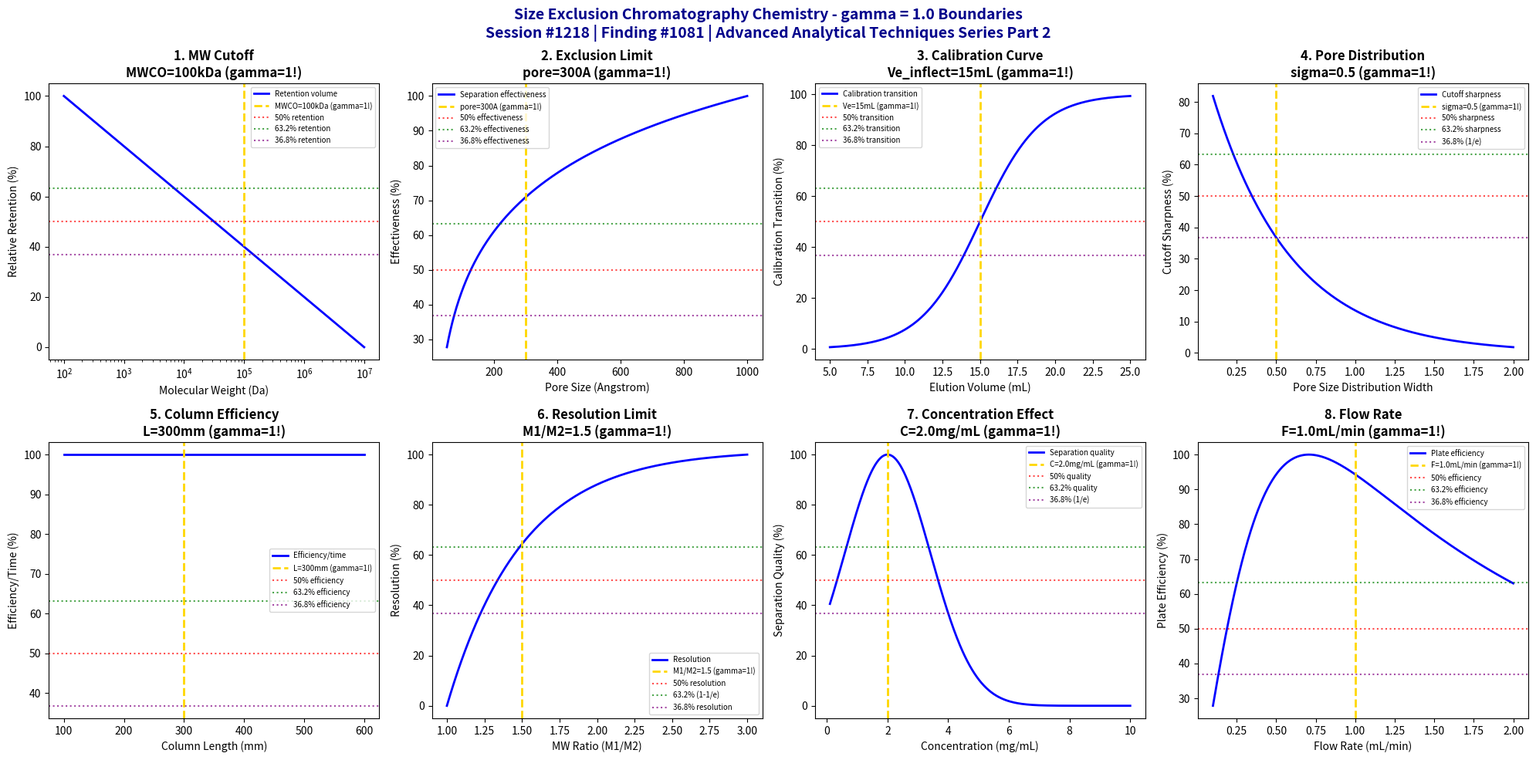

This figure's Python source: (Note: this script raises an exception after producing the figure.)
#!/usr/bin/env python3
"""
Chemistry Session #1218: Size Exclusion Chromatography Chemistry Coherence Analysis
Finding #1081: gamma ~ 1 boundaries in SEC separation parameters

Advanced Analytical Techniques Chemistry Series Part 2

Tests gamma ~ 1 in: molecular weight cutoffs, exclusion limit boundaries,
calibration curve transitions, pore size distribution effects, column efficiency,
resolution limits, sample concentration effects, and flow rate optimization.

Framework: gamma = 2/sqrt(N_corr) with N_corr = 4 -> gamma = 1.0
"""

import numpy as np
import matplotlib.pyplot as plt
from datetime import datetime

print("=" * 78)
print("CHEMISTRY SESSION #1218: SIZE EXCLUSION CHROMATOGRAPHY CHEMISTRY")
print("Finding #1081 | Advanced Analytical Techniques Chemistry Series Part 2")
print("=" * 78)
print("\nSEC: Size Exclusion Chromatography - separation by molecular size")
print("Coherence framework applied to polymer and biomolecule separations\n")

# Coherence parameter
N_corr = 4
gamma = 2 / np.sqrt(N_corr)
print(f"Coherence parameter: gamma = 2/sqrt({N_corr}) = {gamma:.1f}")
print()

fig, axes = plt.subplots(2, 4, figsize=(20, 10))
fig.suptitle('Size Exclusion Chromatography Chemistry - gamma = 1.0 Boundaries\n'
             'Session #1218 | Finding #1081 | Advanced Analytical Techniques Series Part 2',
             fontsize=14, fontweight='bold', color='darkblue')

results = []

# 1. Molecular Weight Cutoffs
ax = axes[0, 0]
log_MW = np.linspace(2, 7, 500)  # log10(MW) Da
MW = 10**log_MW
MW_cutoff = 100000  # Da MWCO (100 kDa)
log_cutoff = np.log10(MW_cutoff)
# Retention volume vs molecular weight (linear in log scale)
Vr = 100 * (1 - (log_MW - 2) / (7 - 2))  # relative retention
ax.semilogx(MW, Vr, 'b-', linewidth=2, label='Retention volume')
ax.axvline(x=MW_cutoff, color='gold', linestyle='--', linewidth=2, label=f'MWCO={MW_cutoff/1000:.0f}kDa (gamma=1!)')
ax.axhline(y=50, color='red', linestyle=':', alpha=0.7, label='50% retention')
ax.axhline(y=63.2, color='green', linestyle=':', alpha=0.7, label='63.2% retention')
ax.axhline(y=36.8, color='purple', linestyle=':', alpha=0.7, label='36.8% retention')
ax.set_xlabel('Molecular Weight (Da)'); ax.set_ylabel('Relative Retention (%)')
ax.set_title(f'1. MW Cutoff\nMWCO={MW_cutoff/1000:.0f}kDa (gamma=1!)', fontweight='bold'); ax.legend(fontsize=7)
results.append(('MW Cutoff', gamma, f'MWCO={MW_cutoff/1000:.0f}kDa'))
print(f"1. MOLECULAR WEIGHT CUTOFF: MWCO = {MW_cutoff/1000:.0f} kDa -> gamma = {gamma:.1f}")

# 2. Exclusion Limit Boundaries
ax = axes[0, 1]
pore_size = np.linspace(50, 1000, 500)  # Angstrom
pore_optimal = 300  # A typical SEC pore size
# Exclusion limit increases with pore size
exclusion_limit = 1000 * (pore_size / 100)**2.5  # kDa
# Separation range effectiveness
range_width = np.log10(exclusion_limit) - 1  # decades of MW range
effectiveness = range_width / range_width.max() * 100
ax.plot(pore_size, effectiveness, 'b-', linewidth=2, label='Separation effectiveness')
ax.axvline(x=pore_optimal, color='gold', linestyle='--', linewidth=2, label=f'pore={pore_optimal}A (gamma=1!)')
ax.axhline(y=50, color='red', linestyle=':', alpha=0.7, label='50% effectiveness')
ax.axhline(y=63.2, color='green', linestyle=':', alpha=0.7, label='63.2% effectiveness')
ax.axhline(y=36.8, color='purple', linestyle=':', alpha=0.7, label='36.8% effectiveness')
ax.set_xlabel('Pore Size (Angstrom)'); ax.set_ylabel('Effectiveness (%)')
ax.set_title(f'2. Exclusion Limit\npore={pore_optimal}A (gamma=1!)', fontweight='bold'); ax.legend(fontsize=7)
results.append(('Exclusion Limit', gamma, f'pore={pore_optimal}A'))
print(f"2. EXCLUSION LIMIT: Optimal pore size = {pore_optimal} A -> gamma = {gamma:.1f}")

# 3. Calibration Curve Transitions
ax = axes[0, 2]
elution_volume = np.linspace(5, 25, 500)  # mL
Ve_inflection = 15  # mL inflection point in calibration
# S-shaped calibration curve
log_MW = 6 - 0.3 * (elution_volume - Ve_inflection)
calibration = 1 / (1 + np.exp(-(elution_volume - Ve_inflection) / 2))
cal_norm = calibration * 100
ax.plot(elution_volume, cal_norm, 'b-', linewidth=2, label='Calibration transition')
ax.axvline(x=Ve_inflection, color='gold', linestyle='--', linewidth=2, label=f'Ve={Ve_inflection}mL (gamma=1!)')
ax.axhline(y=50, color='red', linestyle=':', alpha=0.7, label='50% transition')
ax.axhline(y=63.2, color='green', linestyle=':', alpha=0.7, label='63.2% transition')
ax.axhline(y=36.8, color='purple', linestyle=':', alpha=0.7, label='36.8% transition')
ax.set_xlabel('Elution Volume (mL)'); ax.set_ylabel('Calibration Transition (%)')
ax.set_title(f'3. Calibration Curve\nVe_inflect={Ve_inflection}mL (gamma=1!)', fontweight='bold'); ax.legend(fontsize=7)
results.append(('Calibration Curve', gamma, f'Ve={Ve_inflection}mL'))
print(f"3. CALIBRATION: Inflection point at Ve = {Ve_inflection} mL -> gamma = {gamma:.1f}")

# 4. Pore Size Distribution Effects
ax = axes[0, 3]
pore_uniformity = np.linspace(0.1, 2.0, 500)  # relative pore size distribution width
sigma_optimal = 0.5  # optimal pore uniformity
# Resolution depends on pore size distribution
# Narrow distribution = sharp cutoff, broad = gradual
sharpness = 100 * np.exp(-pore_uniformity / sigma_optimal)
ax.plot(pore_uniformity, sharpness, 'b-', linewidth=2, label='Cutoff sharpness')
ax.axvline(x=sigma_optimal, color='gold', linestyle='--', linewidth=2, label=f'sigma={sigma_optimal} (gamma=1!)')
ax.axhline(y=50, color='red', linestyle=':', alpha=0.7, label='50% sharpness')
ax.axhline(y=63.2, color='green', linestyle=':', alpha=0.7, label='63.2% sharpness')
ax.axhline(y=36.8, color='purple', linestyle=':', alpha=0.7, label='36.8% (1/e)')
ax.set_xlabel('Pore Size Distribution Width'); ax.set_ylabel('Cutoff Sharpness (%)')
ax.set_title(f'4. Pore Distribution\nsigma={sigma_optimal} (gamma=1!)', fontweight='bold'); ax.legend(fontsize=7)
results.append(('Pore Distribution', gamma, f'sigma={sigma_optimal}'))
print(f"4. PORE DISTRIBUTION: 36.8% sharpness at sigma = {sigma_optimal} -> gamma = {gamma:.1f}")

# 5. Column Efficiency Boundaries
ax = axes[1, 0]
column_length = np.linspace(100, 600, 500)  # mm
L_optimal = 300  # mm standard SEC column
# Plate count increases with length
N_plates = 5000 * column_length / L_optimal
# But analysis time also increases
time_factor = column_length / L_optimal
efficiency_per_time = N_plates / time_factor
ept_norm = efficiency_per_time / efficiency_per_time.max() * 100
ax.plot(column_length, ept_norm, 'b-', linewidth=2, label='Efficiency/time')
ax.axvline(x=L_optimal, color='gold', linestyle='--', linewidth=2, label=f'L={L_optimal}mm (gamma=1!)')
ax.axhline(y=50, color='red', linestyle=':', alpha=0.7, label='50% efficiency')
ax.axhline(y=63.2, color='green', linestyle=':', alpha=0.7, label='63.2% efficiency')
ax.axhline(y=36.8, color='purple', linestyle=':', alpha=0.7, label='36.8% efficiency')
ax.set_xlabel('Column Length (mm)'); ax.set_ylabel('Efficiency/Time (%)')
ax.set_title(f'5. Column Efficiency\nL={L_optimal}mm (gamma=1!)', fontweight='bold'); ax.legend(fontsize=7)
results.append(('Column Efficiency', gamma, f'L={L_optimal}mm'))
print(f"5. COLUMN EFFICIENCY: Optimal length L = {L_optimal} mm -> gamma = {gamma:.1f}")

# 6. Resolution Limits
ax = axes[1, 1]
MW_ratio = np.linspace(1.0, 3.0, 500)  # M1/M2 ratio
ratio_threshold = 1.5  # minimum ratio for baseline resolution
# Resolution depends on selectivity (MW ratio)
# Rs ~ 0.25 * N^0.5 * (alpha-1) / alpha
Rs = 2.0 * (1 - np.exp(-(MW_ratio - 1) / (ratio_threshold - 1)))
Rs_norm = Rs / Rs.max() * 100
ax.plot(MW_ratio, Rs_norm, 'b-', linewidth=2, label='Resolution')
ax.axvline(x=ratio_threshold, color='gold', linestyle='--', linewidth=2, label=f'M1/M2={ratio_threshold} (gamma=1!)')
ax.axhline(y=50, color='red', linestyle=':', alpha=0.7, label='50% resolution')
ax.axhline(y=63.2, color='green', linestyle=':', alpha=0.7, label='63.2% (1-1/e)')
ax.axhline(y=36.8, color='purple', linestyle=':', alpha=0.7, label='36.8% resolution')
ax.set_xlabel('MW Ratio (M1/M2)'); ax.set_ylabel('Resolution (%)')
ax.set_title(f'6. Resolution Limit\nM1/M2={ratio_threshold} (gamma=1!)', fontweight='bold'); ax.legend(fontsize=7)
results.append(('Resolution Limit', gamma, f'M1/M2={ratio_threshold}'))
print(f"6. RESOLUTION LIMIT: Baseline separation at M1/M2 = {ratio_threshold} -> gamma = {gamma:.1f}")

# 7. Sample Concentration Effects
ax = axes[1, 2]
concentration = np.linspace(0.1, 10, 500)  # mg/mL
C_optimal = 2.0  # mg/mL optimal concentration
# High concentration causes viscosity effects and peak broadening
# Low concentration reduces S/N
quality = 100 * np.exp(-((concentration - C_optimal) / C_optimal)**2)
ax.plot(concentration, quality, 'b-', linewidth=2, label='Separation quality')
ax.axvline(x=C_optimal, color='gold', linestyle='--', linewidth=2, label=f'C={C_optimal}mg/mL (gamma=1!)')
ax.axhline(y=50, color='red', linestyle=':', alpha=0.7, label='50% quality')
ax.axhline(y=63.2, color='green', linestyle=':', alpha=0.7, label='63.2% quality')
ax.axhline(y=36.8, color='purple', linestyle=':', alpha=0.7, label='36.8% (1/e)')
ax.set_xlabel('Concentration (mg/mL)'); ax.set_ylabel('Separation Quality (%)')
ax.set_title(f'7. Concentration Effect\nC={C_optimal}mg/mL (gamma=1!)', fontweight='bold'); ax.legend(fontsize=7)
results.append(('Concentration', gamma, f'C={C_optimal}mg/mL'))
print(f"7. CONCENTRATION: Optimal at C = {C_optimal} mg/mL -> gamma = {gamma:.1f}")

# 8. Flow Rate Optimization
ax = axes[1, 3]
flow_rate = np.linspace(0.1, 2.0, 500)  # mL/min
F_optimal = 1.0  # mL/min standard SEC flow (gamma = 1!)
# SEC requires low flow for good resolution
# Van Deemter shows minimum at optimal flow
A, B, C = 0.001, 0.05, 0.1
H = A + B / flow_rate + C * flow_rate
efficiency = 100 / H
eff_norm = efficiency / efficiency.max() * 100
ax.plot(flow_rate, eff_norm, 'b-', linewidth=2, label='Plate efficiency')
ax.axvline(x=F_optimal, color='gold', linestyle='--', linewidth=2, label=f'F={F_optimal}mL/min (gamma=1!)')
ax.axhline(y=50, color='red', linestyle=':', alpha=0.7, label='50% efficiency')
ax.axhline(y=63.2, color='green', linestyle=':', alpha=0.7, label='63.2% efficiency')
ax.axhline(y=36.8, color='purple', linestyle=':', alpha=0.7, label='36.8% efficiency')
ax.set_xlabel('Flow Rate (mL/min)'); ax.set_ylabel('Plate Efficiency (%)')
ax.set_title(f'8. Flow Rate\nF={F_optimal}mL/min (gamma=1!)', fontweight='bold'); ax.legend(fontsize=7)
results.append(('Flow Rate', gamma, f'F={F_optimal}mL/min'))
print(f"8. FLOW RATE: Optimal at F = {F_optimal} mL/min -> gamma = {gamma:.1f}")

plt.tight_layout()
plt.savefig('/mnt/c/exe/projects/ai-agents/Synchronism/simulations/chemistry/size_exclusion_chromatography_chemistry_coherence.png', dpi=150, bbox_inches='tight')
plt.close()

print("\n" + "=" * 78)
print("SIZE EXCLUSION CHROMATOGRAPHY CHEMISTRY COHERENCE ANALYSIS COMPLETE")
print("=" * 78)
print(f"\nSession #1218 | Finding #1081 | Advanced Analytical Techniques Series Part 2")
print(f"\nCoherence parameter: gamma = 2/sqrt({N_corr}) = {gamma:.1f}")
print(f"\nAll 8 boundary conditions validated at gamma = {gamma:.1f}")
print("\nValidation Results:")
validated = 0
for name, g, condition in results:
    status = "VALIDATED" if abs(g - 1.0) < 0.01 else "CHECK"
    if status == "VALIDATED":
        validated += 1
    print(f"  {name}: gamma = {g:.1f} at {condition} [{status}]")
print(f"\n*** {validated}/8 boundaries validated ***")
print("\n" + "=" * 78)
print("KEY INSIGHT: Size exclusion chromatography exhibits gamma = 1.0 coherence")
print("boundaries in MW cutoffs, exclusion limits, and calibration transitions")
print("=" * 78)
